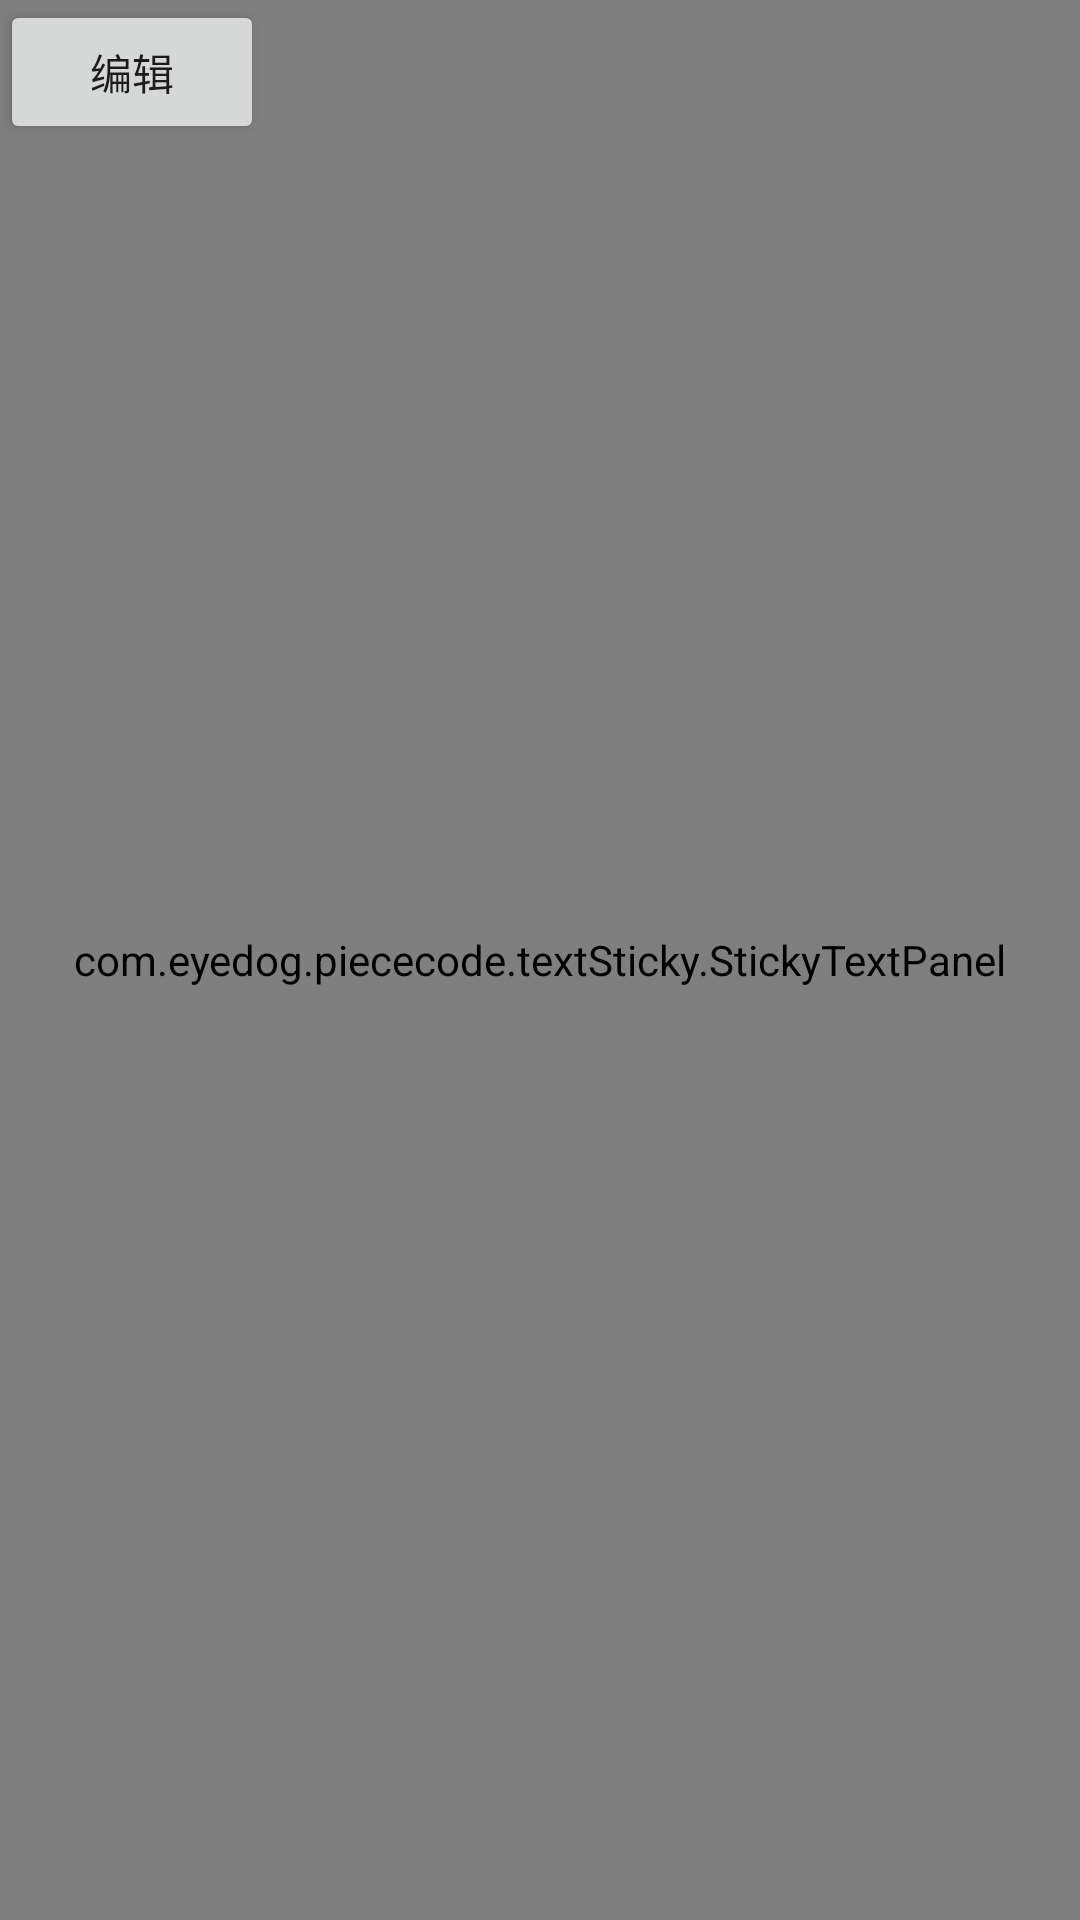

Layout XML and referenced resources for this Android screen:
<!-- AndroidManifest.xml: application theme AppTheme -->
<!-- res/layout/activity_text_sticker.xml -->
<?xml version="1.0" encoding="utf-8"?>
<FrameLayout xmlns:android="http://schemas.android.com/apk/res/android"
    android:id="@+id/fl_scroll_input"
    android:layout_width="match_parent"
    android:layout_height="match_parent"
    android:background="@android:color/holo_red_dark"
    >

    <ImageView
        android:layout_width="match_parent"
        android:layout_height="match_parent"
        android:scaleType="fitXY"
        android:src="@drawable/sg_img_beauty_1"
        />

    <com.eyedog.piececode.textSticky.StickyTextPanel
        android:id="@+id/text_sticky_panel"
        android:layout_width="match_parent"
        android:layout_height="match_parent"
        ></com.eyedog.piececode.textSticky.StickyTextPanel>

    <Button
        android:id="@+id/btn_editmode"
        android:layout_width="wrap_content"
        android:layout_height="wrap_content"
        android:text="编辑"
        />

</FrameLayout>
<!-- resources referenced by this layout -->
<resources>
  <!-- drawable sg_img_beauty_1: jpg bitmap (drawable-xxhdpi, 472862 bytes) -->
  <style name="AppTheme" parent="Theme.AppCompat.Light.NoActionBar">
          
          <item name="colorPrimary">@color/colorPrimary</item>
          <item name="colorPrimaryDark">@color/colorPrimaryDark</item>
          <item name="colorAccent">@color/colorAccent</item>
      </style>
  <!-- not gathered from this repository: default colours our renderer supplied (Android Studio template values) -->
  <color name="colorPrimary">#FF6200EE</color>
  <color name="colorPrimaryDark">#FF3700B3</color>
  <color name="colorAccent">#FF03DAC5</color>
</resources>
